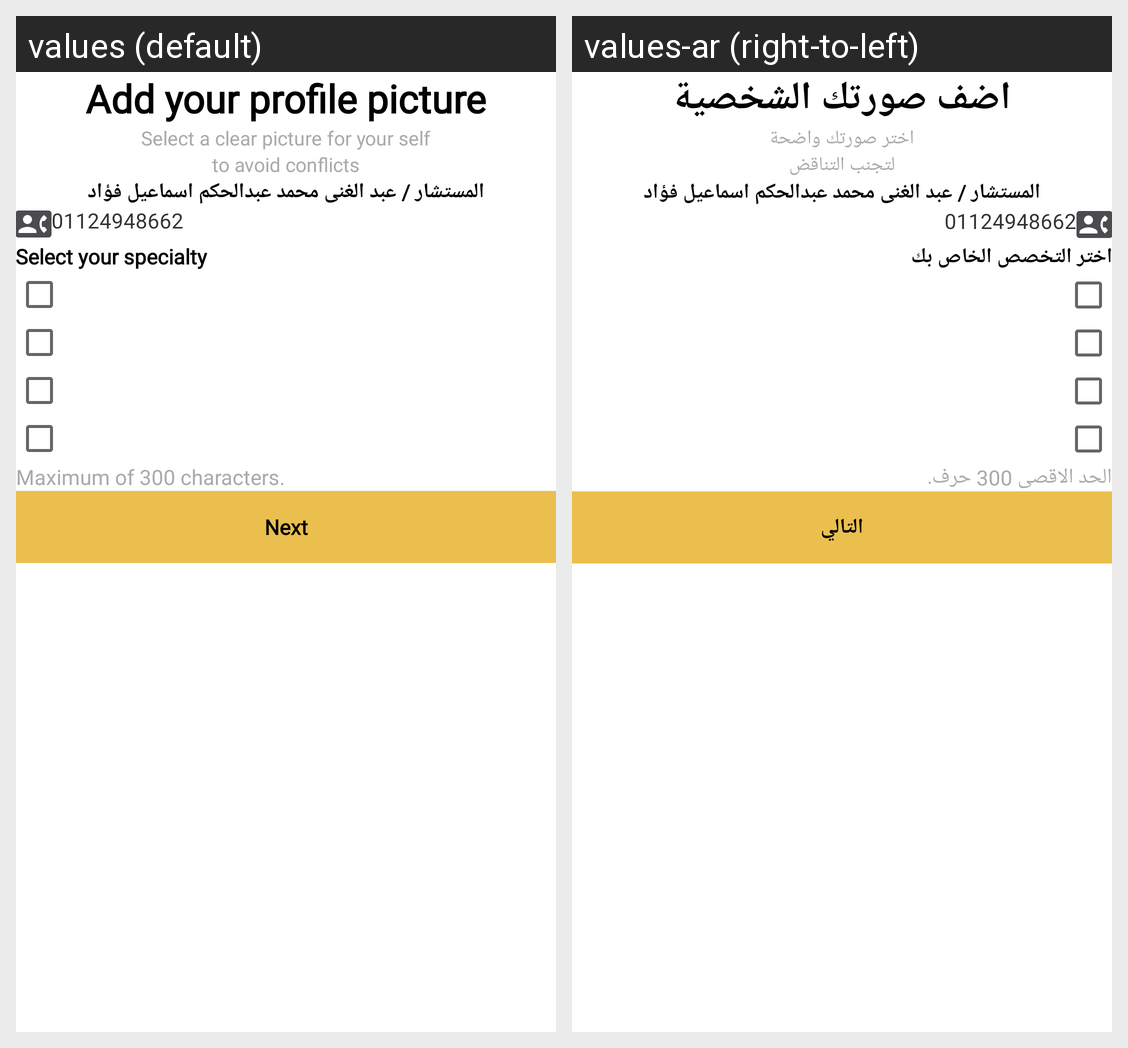

The same Android screen rendered under two of its app's locales, left to right. List the strings drawn on it with the default value and each locale's translation.
Android screen res/layout/fragment_add_image.xml rendered under 2 locales, left to right: values (default), values-ar (right-to-left). Device: Nexus 5 (rendered at 1080×1920; each locale shown at half size, 540×960, under a caption strip naming it); theme AppTheme.
Strings drawn on this screen, with the default value and each locale's value (text and hints the layout hard-codes, and strings that could not be matched under every locale, appear in the picture but are not listed):

addYourProfilePic
  values: Add your profile picture
  values-ar: اضف صورتك الشخصية

addYourProfilePic_purpose1
  values: Select a clear picture for your self
  values-ar: اختر صورتك واضحة

addYourProfilePic_purpose2
  values: to avoid conflicts
  values-ar: لتجنب التناقض

selectYourSpecialty
  values: Select your specialty
  values-ar: اختر التخصص الخاص بك

max
  values: Maximum of 300 characters.
  values-ar: الحد الاقصى 300 حرف.

next
  values: Next
  values-ar: التالي
